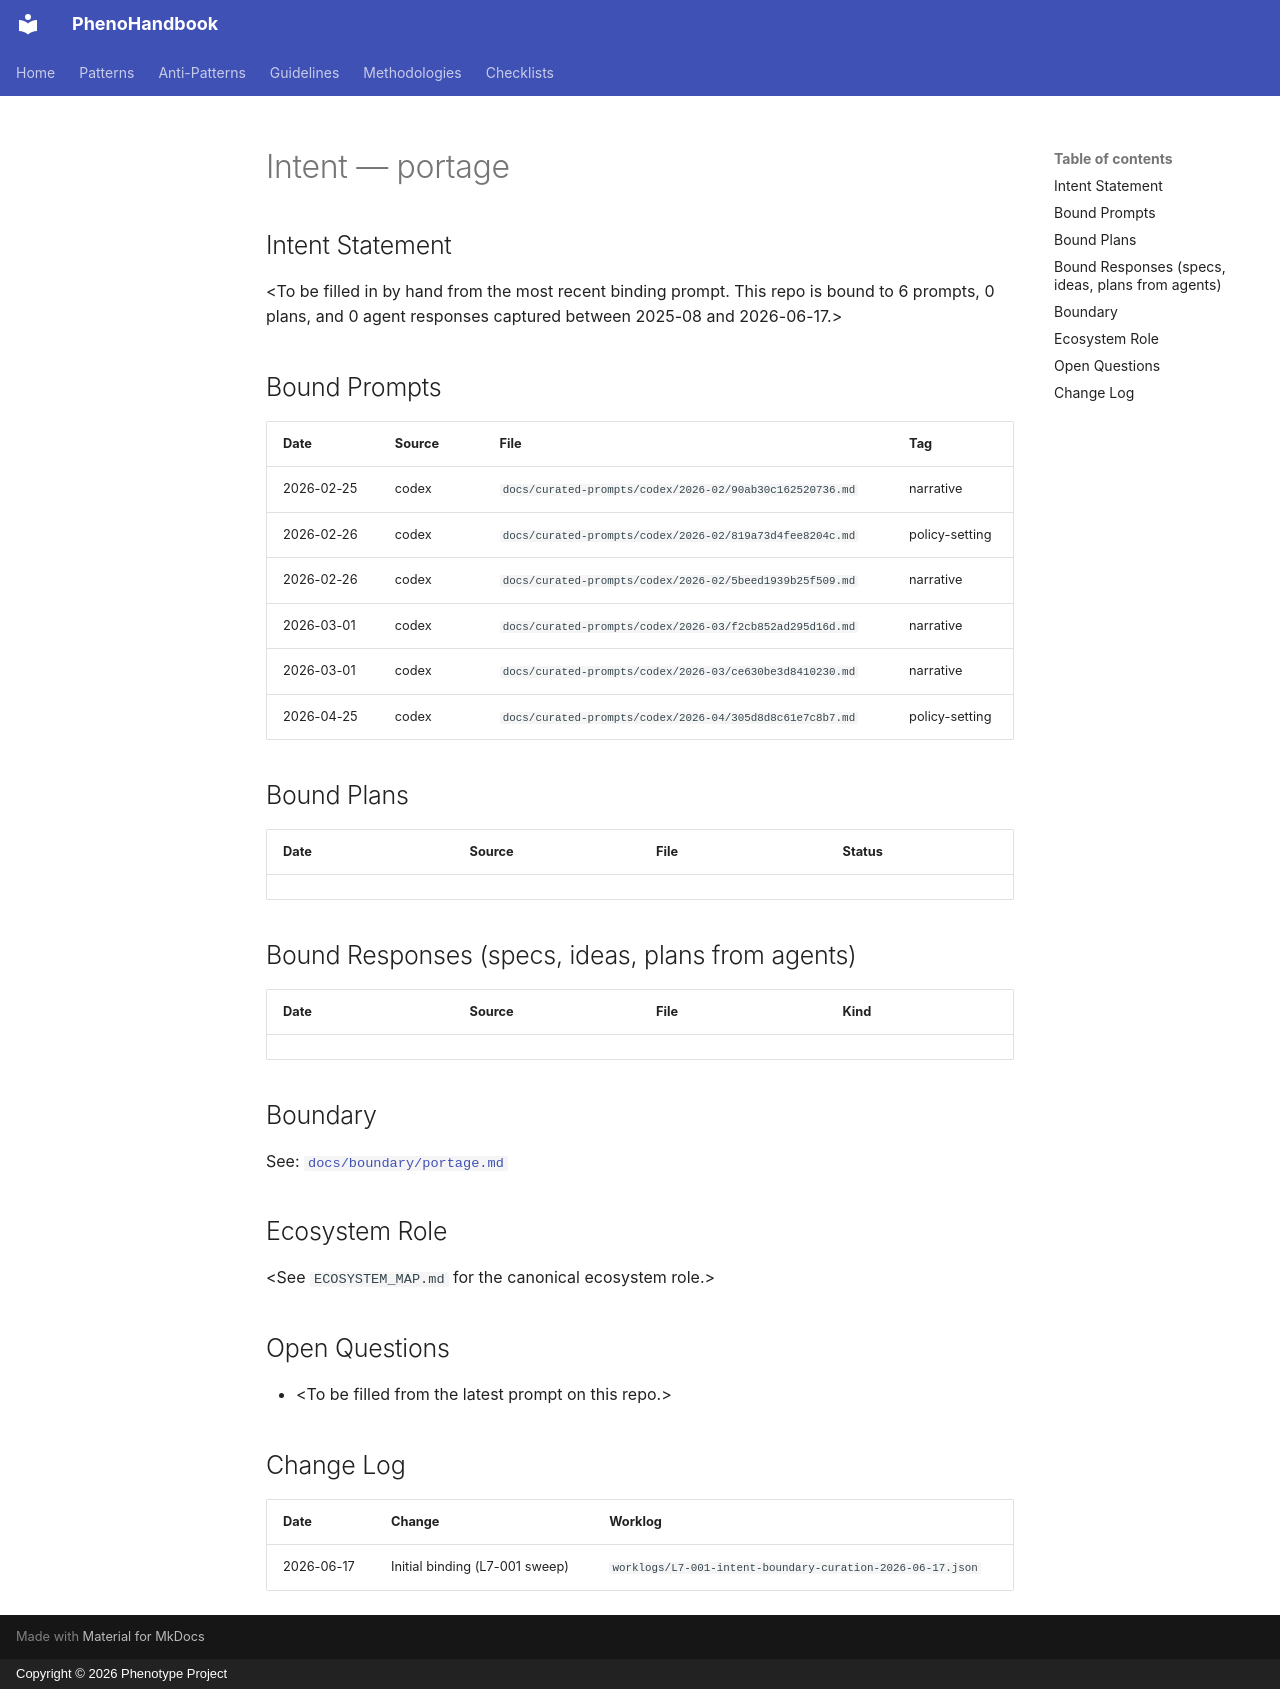

repository: KooshaPari/PhenoShared · page: intent/portage/index.html · generator: mkdocs · copyright: Copyright © 2026 Phenotype Project

---
repo: "portage"
aliases: []
role: unknown
status: active
last_verified: 2026-06-17
bound_prompts: 6
bound_plans: 0
bound_responses: 0
device: macbook
---

# Intent — portage

## Intent Statement

&lt;To be filled in by hand from the most recent binding prompt. This repo is bound to 6 prompts, 0 plans, and 0 agent responses captured between 2025-08 and 2026-06-17.>

## Bound Prompts

| Date | Source | File | Tag |
| ---- | ------ | ---- | --- |
| 2026-02-25 | codex | `docs/curated-prompts/codex/2026-02/90ab30c162520736.md` | narrative |
| 2026-02-26 | codex | `docs/curated-prompts/codex/2026-02/819a73d4fee8204c.md` | policy-setting |
| 2026-02-26 | codex | `docs/curated-prompts/codex/2026-02/5beed1939b25f509.md` | narrative |
| 2026-03-01 | codex | `docs/curated-prompts/codex/2026-03/f2cb852ad295d16d.md` | narrative |
| 2026-03-01 | codex | `docs/curated-prompts/codex/2026-03/ce630be3d8410230.md` | narrative |
| 2026-04-25 | codex | `docs/curated-prompts/codex/2026-04/305d8d8c61e7c8b7.md` | policy-setting |

## Bound Plans

| Date | Source | File | Status |
| ---- | ------ | ---- | ------ |

## Bound Responses (specs, ideas, plans from agents)

| Date | Source | File | Kind |
| ---- | ------ | ---- | ---- |

## Boundary

See: [`docs/boundary/portage.md`](../boundary/portage.md)

## Ecosystem Role

&lt;See `ECOSYSTEM_MAP.md` for the canonical ecosystem role.>

## Open Questions

- &lt;To be filled from the latest prompt on this repo.>

## Change Log

| Date | Change | Worklog |
| ---- | ------ | ------- |
| 2026-06-17 | Initial binding (L7-001 sweep) | `worklogs/L7-001-intent-boundary-curation-2026-06-17.json` |
